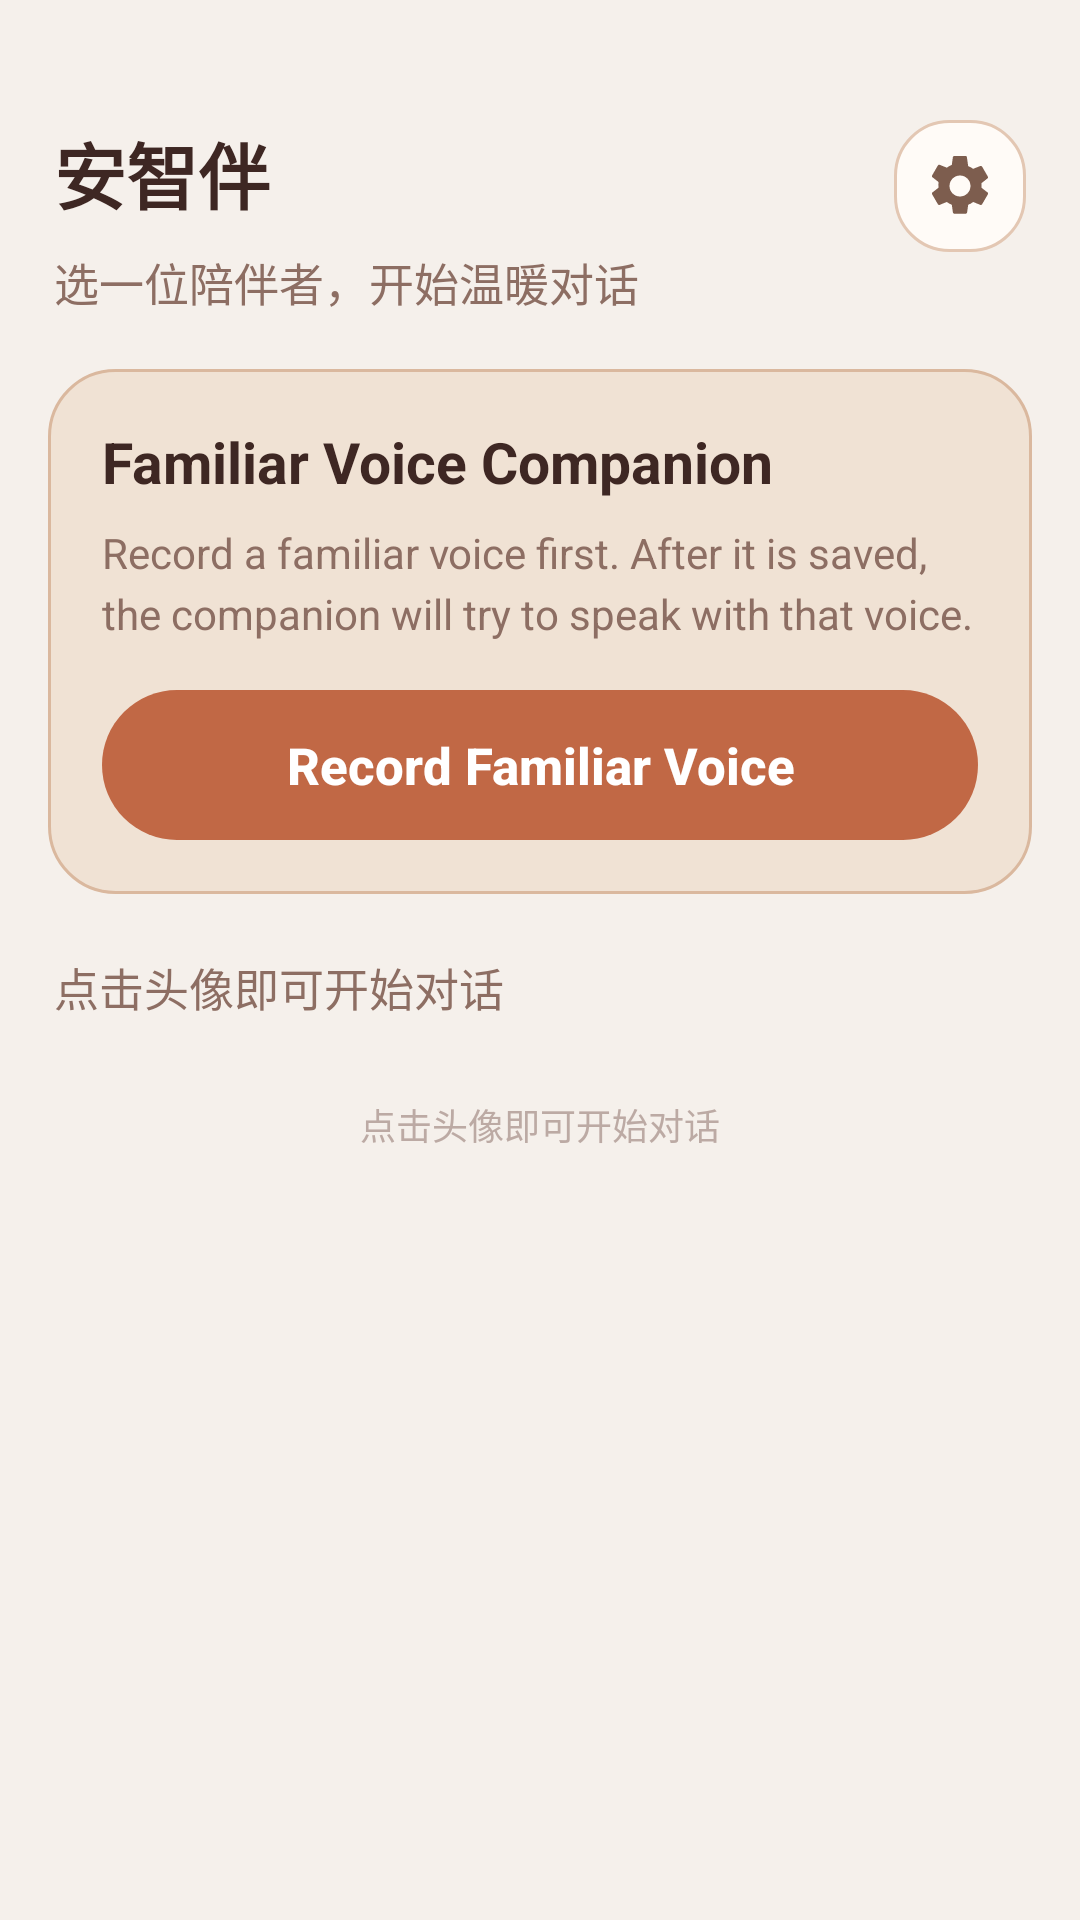

Write the Android layout XML for this screen, with the resource values it uses.
<!-- AndroidManifest.xml: application theme Theme.DUIX.Test -->
<!-- res/layout/activity_main.xml -->
<?xml version="1.0" encoding="utf-8"?>
<androidx.core.widget.NestedScrollView xmlns:android="http://schemas.android.com/apk/res/android"
    android:layout_width="match_parent"
    android:layout_height="match_parent"
    android:background="@color/warm_bg"
    android:fillViewport="true">

    <LinearLayout
        android:layout_width="match_parent"
        android:layout_height="wrap_content"
        android:orientation="vertical"
        android:paddingTop="40dp"
        android:paddingBottom="20dp">

        <FrameLayout
            android:layout_width="match_parent"
            android:layout_height="wrap_content"
            android:paddingStart="18dp"
            android:paddingEnd="18dp">

            <LinearLayout
                android:layout_width="match_parent"
                android:layout_height="wrap_content"
                android:orientation="vertical"
                android:paddingEnd="68dp">

                <TextView
                    android:id="@+id/tv_title"
                    android:layout_width="match_parent"
                    android:layout_height="wrap_content"
                    android:text="@string/app_title"
                    android:textColor="@color/warm_text_primary"
                    android:textSize="24sp"
                    android:textStyle="bold" />

                <TextView
                    android:id="@+id/tv_subtitle"
                    android:layout_width="match_parent"
                    android:layout_height="wrap_content"
                    android:layout_marginTop="8dp"
                    android:lineSpacingExtra="4dp"
                    android:text="@string/app_subtitle"
                    android:textColor="@color/warm_text_secondary"
                    android:textSize="15sp" />
            </LinearLayout>

            <ImageButton
                android:id="@+id/btnSettings"
                android:layout_width="44dp"
                android:layout_height="44dp"
                android:layout_gravity="top|end"
                android:background="@drawable/shape_warm_icon_button"
                android:contentDescription="@string/settings_open"
                android:padding="10dp"
                android:scaleType="centerInside"
                android:src="@drawable/ic_settings" />
        </FrameLayout>

        <LinearLayout
            android:id="@+id/cardVoiceCloneEntry"
            android:layout_width="match_parent"
            android:layout_height="wrap_content"
            android:layout_marginStart="16dp"
            android:layout_marginTop="18dp"
            android:layout_marginEnd="16dp"
            android:background="@drawable/shape_warm_feature_card"
            android:orientation="vertical"
            android:padding="18dp">

            <TextView
                android:layout_width="wrap_content"
                android:layout_height="wrap_content"
                android:text="@string/voice_clone_entry_title"
                android:textColor="@color/warm_text_primary"
                android:textSize="19sp"
                android:textStyle="bold" />

            <TextView
                android:layout_width="match_parent"
                android:layout_height="wrap_content"
                android:layout_marginTop="8dp"
                android:lineSpacingExtra="4dp"
                android:text="@string/voice_clone_entry_desc"
                android:textColor="@color/warm_text_secondary"
                android:textSize="14sp" />

            <androidx.appcompat.widget.AppCompatButton
                android:id="@+id/btnVoiceClone"
                android:layout_width="match_parent"
                android:layout_height="50dp"
                android:layout_marginTop="16dp"
                android:background="@drawable/selector_warm_primary_button"
                android:elevation="0dp"
                android:stateListAnimator="@null"
                android:text="@string/voice_clone_entry_action"
                android:textAllCaps="false"
                android:textColor="@color/text_warm_primary_button"
                android:textSize="17sp"
                android:textStyle="bold" />

        </LinearLayout>

        <TextView
            android:layout_width="match_parent"
            android:layout_height="wrap_content"
            android:layout_marginTop="20dp"
            android:paddingStart="18dp"
            android:paddingEnd="18dp"
            android:text="@string/choose_companion_hint"
            android:textColor="@color/warm_text_secondary"
            android:textSize="15sp" />

        <androidx.recyclerview.widget.RecyclerView
            android:id="@+id/rvAvatars"
            android:layout_width="match_parent"
            android:layout_height="wrap_content"
            android:clipToPadding="false"
            android:nestedScrollingEnabled="false"
            android:paddingStart="10dp"
            android:paddingTop="8dp"
            android:paddingEnd="10dp"
            android:paddingBottom="12dp" />

        <TextView
            android:id="@+id/tvBottomHint"
            android:layout_width="match_parent"
            android:layout_height="wrap_content"
            android:gravity="center"
            android:paddingStart="24dp"
            android:paddingTop="6dp"
            android:paddingEnd="24dp"
            android:paddingBottom="10dp"
            android:text="@string/choose_companion_hint"
            android:textColor="@color/warm_text_hint"
            android:textSize="12sp" />

    </LinearLayout>
</androidx.core.widget.NestedScrollView>
<!-- resources referenced by this layout -->
<resources>
  <color name="warm_bg">#FFF5F0EB</color>
  <color name="warm_text_hint">#FFBCAAA4</color>
  <color name="warm_text_primary">#FF3E2723</color>
  <color name="warm_text_secondary">#FF8D6E63</color>
  <!-- drawable selector_warm_primary_button (drawable) -->
  <?xml version="1.0" encoding="utf-8"?>
  <selector xmlns:android="http://schemas.android.com/apk/res/android">
      <item android:drawable="@drawable/shape_warm_primary_button_disabled" android:state_enabled="false" />
      <item android:drawable="@drawable/shape_warm_primary_button_pressed" android:state_pressed="true" />
      <item android:drawable="@drawable/shape_warm_primary_button" />
  </selector>
  <!-- drawable shape_warm_feature_card (drawable) -->
  <shape xmlns:android="http://schemas.android.com/apk/res/android">
      <corners android:radius="22dp" />
      <solid android:color="@color/warm_surface_alt" />
      <stroke
          android:width="1dp"
          android:color="#FFDAB89E" />
  </shape>
  <!-- drawable shape_warm_icon_button (drawable) -->
  <shape xmlns:android="http://schemas.android.com/apk/res/android">
      <corners android:radius="18dp" />
      <solid android:color="@color/warm_surface" />
      <stroke
          android:width="1dp"
          android:color="#FFE3C7B3" />
  </shape>
  <string name="app_subtitle">选一位陪伴者，开始温暖对话</string>
  <string name="app_title">安智伴</string>
  <string name="choose_companion_hint">点击头像即可开始对话</string>
  <string name="settings_open">Open settings</string>
  <string name="voice_clone_entry_action">Record Familiar Voice</string>
  <string name="voice_clone_entry_desc">Record a familiar voice first. After it is saved, the companion will try to speak with that voice.</string>
  <string name="voice_clone_entry_title">Familiar Voice Companion</string>
  <style name="Theme.DUIX.Test" parent="Theme.MaterialComponents.Light.NoActionBar">
          <item name="android:windowLightStatusBar">true</item>
          <item name="android:windowBackground">@color/warm_bg</item>
          <item name="android:windowNoTitle">true</item>
          <item name="android:windowIsTranslucent">false</item>
          <item name="android:windowIsFloating">false</item>
          <item name="colorPrimary">@color/warm_bg</item>
          <item name="colorPrimaryDark">@color/warm_accent</item>
          <item name="colorAccent">@color/warm_accent</item>
          <item name="android:statusBarColor">@android:color/transparent</item>
          <item name="android:navigationBarColor">@android:color/transparent</item>
          <item name="android:windowTranslucentStatus">false</item>
          <item name="android:windowDrawsSystemBarBackgrounds">true</item>
      </style>
  <!-- drawable shape_warm_primary_button_disabled (drawable) -->
  <shape xmlns:android="http://schemas.android.com/apk/res/android">
      <corners android:radius="28dp" />
      <solid android:color="@color/warm_button_primary_disabled" />
  </shape>
  <!-- drawable shape_warm_primary_button_pressed (drawable) -->
  <shape xmlns:android="http://schemas.android.com/apk/res/android">
      <corners android:radius="28dp" />
      <solid android:color="@color/warm_button_primary_pressed" />
  </shape>
  <!-- drawable shape_warm_primary_button (drawable) -->
  <shape xmlns:android="http://schemas.android.com/apk/res/android">
      <corners android:radius="28dp" />
      <solid android:color="@color/warm_button_primary" />
  </shape>
  <color name="warm_surface_alt">#FFF0E2D4</color>
  <color name="warm_surface">#FFFFFBF7</color>
  <color name="warm_accent">#FFE8926F</color>
  <color name="warm_button_primary_disabled">#FFD9B9A8</color>
  <color name="warm_button_primary_pressed">#FFAF583A</color>
  <color name="warm_button_primary">#FFC16845</color>
</resources>
